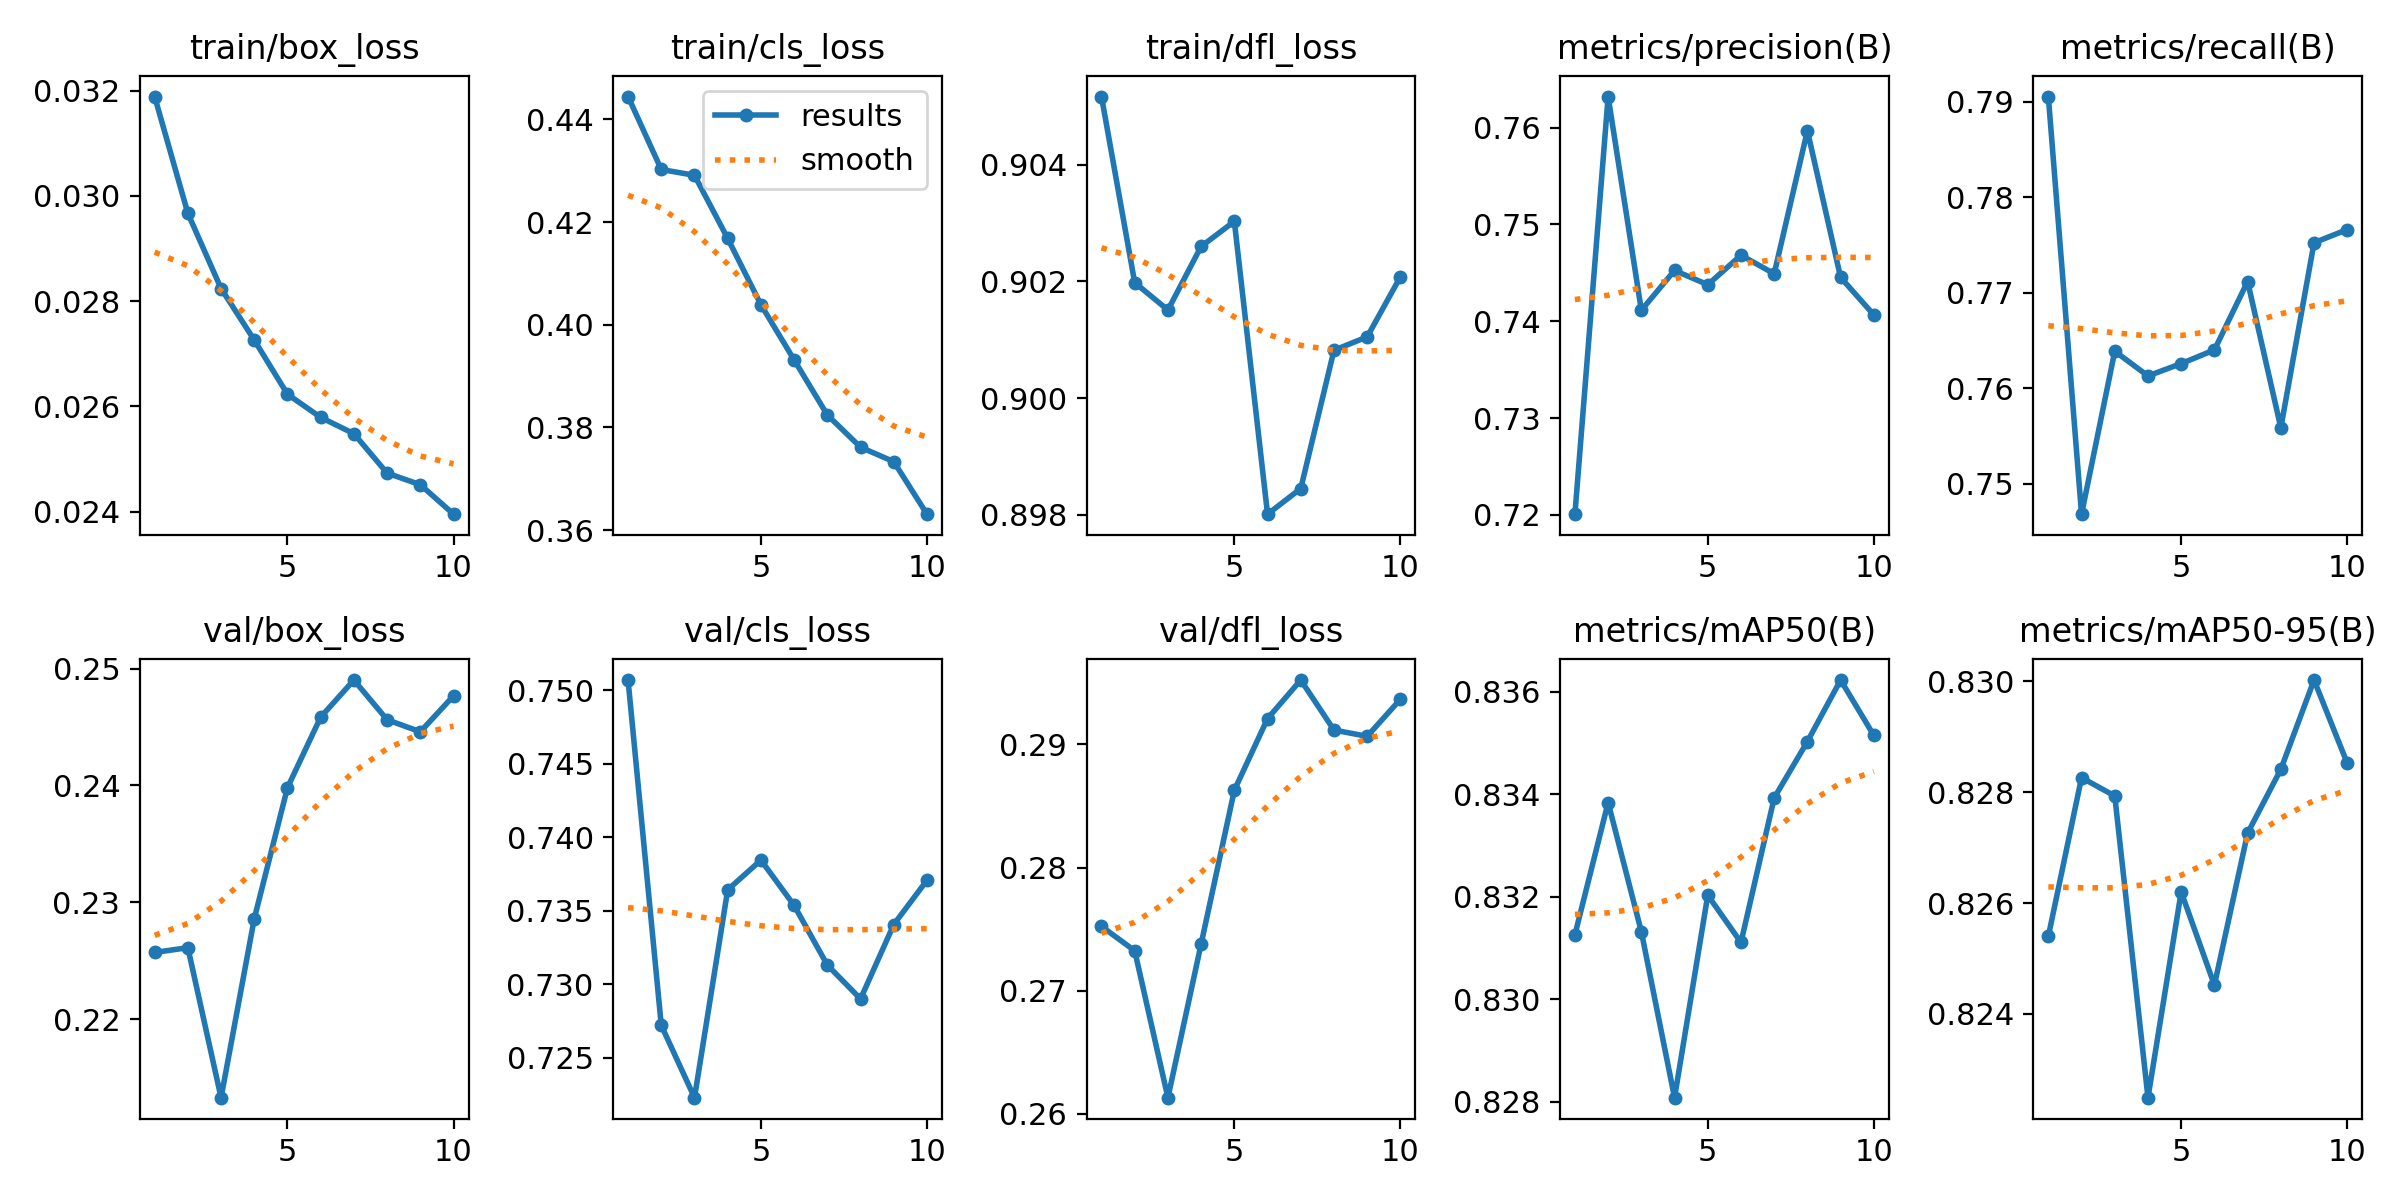

The data file committed next to this chart (first rows):
epoch, time, train/box_loss, train/cls_loss, train/dfl_loss, metrics/precision(B), metrics/recall(B), metrics/mAP50(B), metrics/mAP50-95(B), val/box_loss, val/cls_loss, val/dfl_loss, lr/pg0, lr/pg1, lr/pg2
1, 2936, 0.03189, 0.4444, 0.9052, 0.7201, 0.7905, 0.8313, 0.8254, 0.2257, 0.7507, 0.2752, 0.06672, 3.33157e-05, 3.33157e-05
2, 3235, 0.02967, 0.4302, 0.902, 0.7632, 0.7468, 0.8338, 0.8283, 0.2261, 0.7272, 0.2732, 0.03341, 6.00508e-05, 6.00508e-05
3, 3530, 0.02824, 0.4291, 0.9015, 0.7411, 0.7639, 0.8313, 0.8279, 0.2133, 0.7223, 0.2613, 9.78319e-05, 8.01858e-05, 8.01858e-05
4, 3826, 0.02726, 0.4168, 0.9026, 0.7452, 0.7613, 0.8281, 0.8225, 0.2286, 0.7364, 0.2738, 7.03e-05, 7.03e-05, 7.03e-05
5, 4118, 0.02623, 0.4039, 0.903, 0.7438, 0.7626, 0.832, 0.8262, 0.2398, 0.7384, 0.2863, 6.04e-05, 6.04e-05, 6.04e-05
6, 4411, 0.02579, 0.3931, 0.898, 0.7468, 0.764, 0.8311, 0.8245, 0.2459, 0.7354, 0.2921, 5.05e-05, 5.05e-05, 5.05e-05
7, 4705, 0.02548, 0.3824, 0.8984, 0.7449, 0.7712, 0.8339, 0.8273, 0.249, 0.7313, 0.2952, 4.06e-05, 4.06e-05, 4.06e-05
8, 5002, 0.02473, 0.3761, 0.9008, 0.7597, 0.7559, 0.835, 0.8284, 0.2456, 0.729, 0.2912, 3.07e-05, 3.07e-05, 3.07e-05
9, 5298, 0.02451, 0.3733, 0.9011, 0.7445, 0.7752, 0.8362, 0.83, 0.2446, 0.7341, 0.2907, 2.08e-05, 2.08e-05, 2.08e-05
10, 5592, 0.02395, 0.3631, 0.9021, 0.7407, 0.7766, 0.8351, 0.8285, 0.2477, 0.7371, 0.2937, 1.09e-05, 1.09e-05, 1.09e-05
